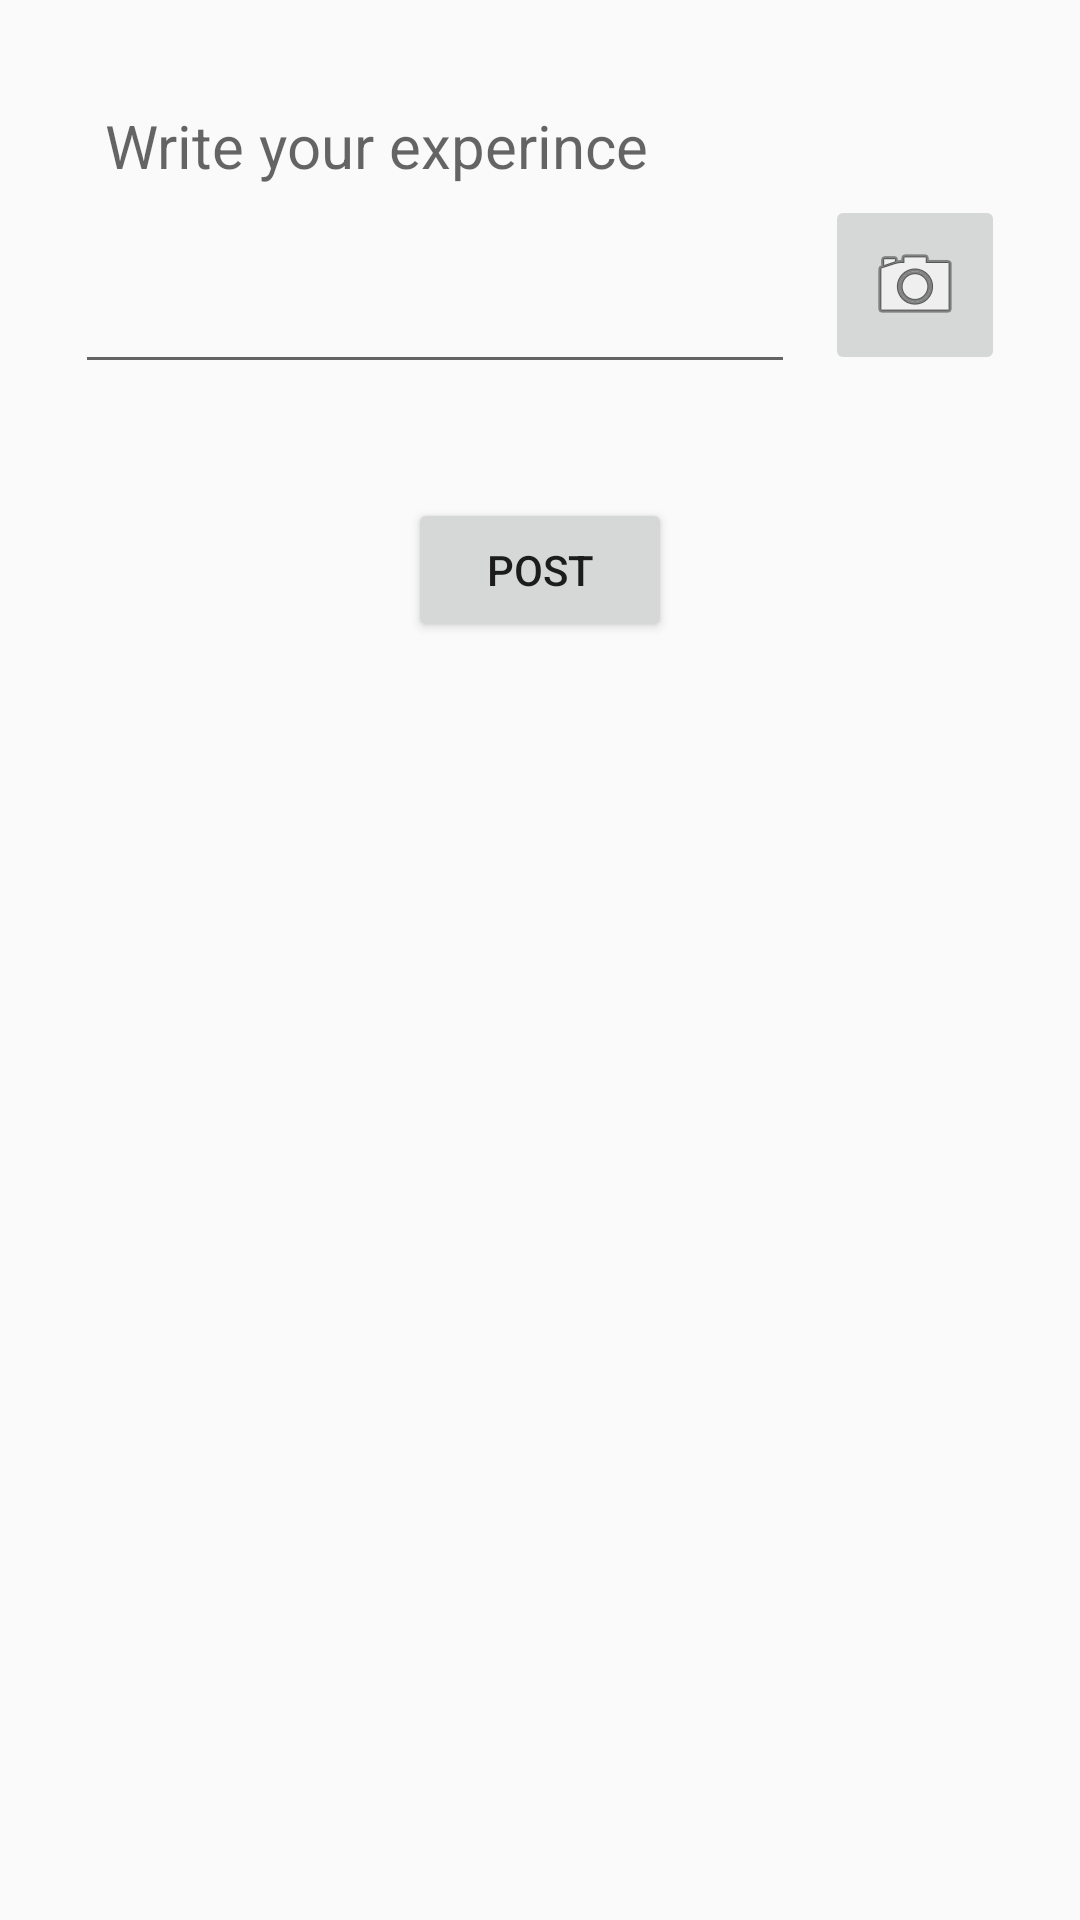

Here is an Android app screen rendered from its layout file. Give the layout XML and the strings, colors and styles it references.
<!-- AndroidManifest.xml: application theme AppTheme -->
<!-- res/layout/home.xml -->
<?xml version="1.0" encoding="utf-8"?>
<LinearLayout
xmlns:android="http://schemas.android.com/apk/res/android"
    xmlns:app="http://schemas.android.com/apk/res-auto"
    xmlns:tools="http://schemas.android.com/tools"
    android:layout_width="match_parent"
    android:layout_height="match_parent"
    tools:context=".Home"
    android:orientation="vertical">

<LinearLayout
    android:layout_width="match_parent"
    android:layout_height="wrap_content"
    android:orientation="vertical"
    android:padding="10dp"
    >

    <LinearLayout
        android:layout_width="match_parent"
        android:layout_height="136dp"
        android:layout_marginBottom="20dp"
        android:focusableInTouchMode="true"
        android:orientation="horizontal"
        android:padding="15dp">

        <EditText
            android:id="@+id/EditTextpost"
            android:layout_width="275dp"
            android:layout_height="103dp"
            android:layout_weight="1"
            android:ems="10"
            android:gravity="top"
            android:hint="Write your experince"
            android:inputType="text|textMultiLine"
            android:lineSpacingExtra="10sp"
            android:padding="10dp"
            android:singleLine="false"
            android:textSize="20sp"
            tools:layout_editor_absoluteX="19dp"
            tools:layout_editor_absoluteY="17dp"></EditText>
        

        <ImageButton
            android:id="@+id/imageButton"
            android:layout_width="60dp"
            android:layout_height="60dp"
            android:layout_marginLeft="10dp"
            android:layout_marginTop="40dp"
            app:srcCompat="@android:drawable/ic_menu_camera"

            />

    </LinearLayout>
    <Button
     android:id="@+id/PostB"
     android:layout_width="wrap_content"
     android:layout_height="wrap_content"
     android:text="post"
     android:textAlignment="center"
     android:layout_gravity="center"
     android:onClick="SubmitPost"/>
</LinearLayout>

    <ListView
        android:id="@+id/postList"
        android:layout_width="match_parent"
        android:layout_height="match_parent"
        android:layout_margin="10dp" />

</LinearLayout>
<!-- resources referenced by this layout -->
<resources>
  <style name="AppTheme" parent="Theme.AppCompat.Light.NoActionBar">
          
          <item name="colorPrimary">@color/colorPrimary</item>
          <item name="colorPrimaryDark">@color/colorPrimaryDark</item>
          <item name="colorAccent">@color/colorAccent</item>
      </style>
  <color name="colorPrimary">#008577</color>
  <color name="colorPrimaryDark">#00574B</color>
  <color name="colorAccent">#000</color>
</resources>
